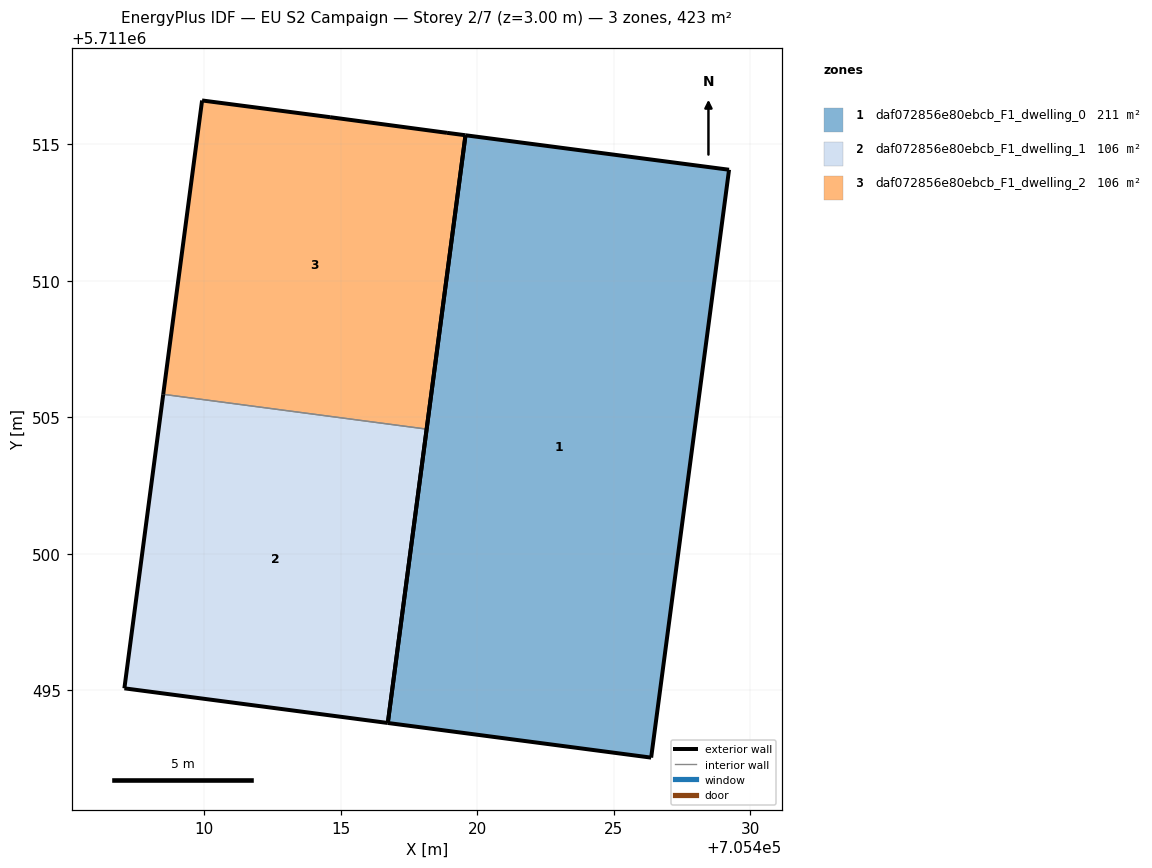
=== STOREY PLAN SPEC (per zone: floor XY polygon, exterior-wall plan segments, windows/doors) ===
zone 1: daf072856e80ebcb_F1_dwelling_0  (211.3 m²)
  floor: (705426.37, 5711492.54) (705429.22, 5711514.07) (705419.57, 5711515.33) (705416.72, 5711493.81)
  exterior wall: (705419.57, 5711515.33) – (705429.22, 5711514.07)  [9.7 m]
  exterior wall: (705429.22, 5711514.07) – (705426.37, 5711492.54)  [21.7 m]
  exterior wall: (705426.37, 5711492.54) – (705416.72, 5711493.81)  [9.7 m]
  exterior wall: (705416.72, 5711493.81) – (705419.57, 5711515.33)  [21.7 m]
zone 2: daf072856e80ebcb_F1_dwelling_1  (105.7 m²)
  floor: (705416.72, 5711493.81) (705418.14, 5711504.57) (705408.50, 5711505.84) (705407.07, 5711495.08)
  exterior wall: (705418.14, 5711504.57) – (705416.72, 5711493.81)  [10.9 m]
  exterior wall: (705416.72, 5711493.81) – (705407.07, 5711495.08)  [9.7 m]
  exterior wall: (705407.07, 5711495.08) – (705408.50, 5711505.84)  [10.9 m]
  interior walls: 1
zone 3: daf072856e80ebcb_F1_dwelling_2  (105.7 m²)
  floor: (705418.14, 5711504.57) (705419.57, 5711515.33) (705418.89, 5711515.42) (705414.61, 5711516.00) (705409.92, 5711516.61) (705408.50, 5711505.84)
  exterior wall: (705419.57, 5711515.33) – (705418.14, 5711504.57)  [10.9 m]
  exterior wall: (705408.50, 5711505.84) – (705409.92, 5711516.61)  [10.9 m]
  exterior wall: (705409.92, 5711516.61) – (705414.61, 5711516.00)  [4.7 m]
  exterior wall: (705414.61, 5711516.00) – (705418.89, 5711515.42)  [4.3 m]
  exterior wall: (705418.89, 5711515.42) – (705419.57, 5711515.33)  [0.7 m]
  interior walls: 1

=== DERIVED (storey summary) ===
Building: EU S2 Campaign
Storey: 2 of 7  (floor level z = 3.00 m)
Storey gross floor area: 422.7 m²
Zones on this storey: 3
  - daf072856e80ebcb_F1_dwelling_0: floor 211.3 m²; exterior wall 62.9 m (188.7 m²); WWR 0.0%
  - daf072856e80ebcb_F1_dwelling_1: floor 105.7 m²; exterior wall 31.4 m (94.3 m²); WWR 0.0%
  - daf072856e80ebcb_F1_dwelling_2: floor 105.7 m²; exterior wall 31.4 m (94.3 m²); WWR 0.0%
Zone adjacency (shared interzone walls):
  - daf072856e80ebcb_F1_dwelling_1 ↔ daf072856e80ebcb_F1_dwelling_2